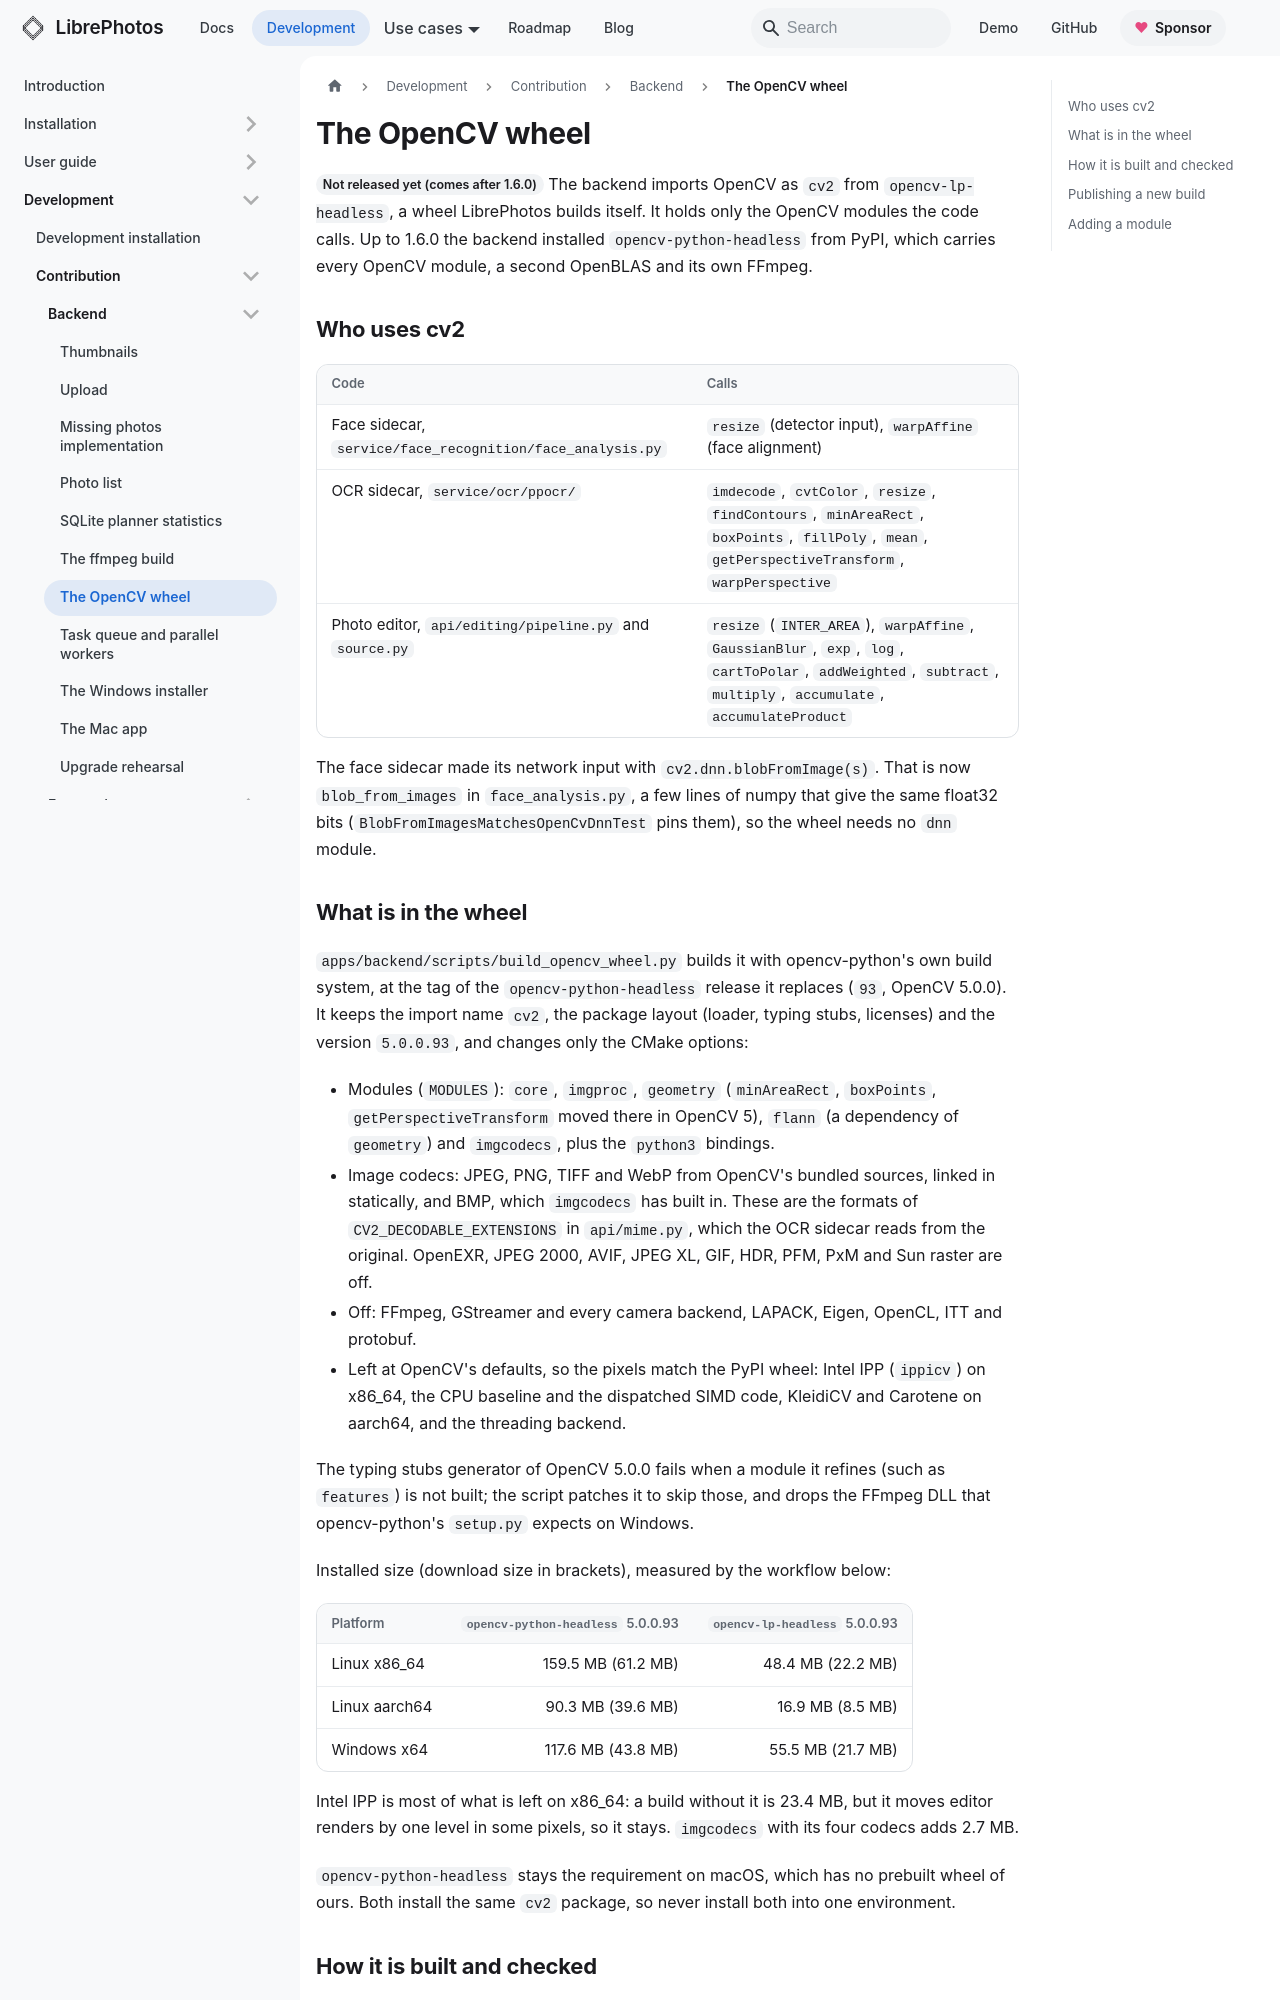

repository: LibrePhotos/librephotos · page: docs/development/contribution/backend/opencv-wheel/index.html · generator: docusaurus

---
title: "The OpenCV wheel"
description: "Which OpenCV the backend installs, what is in it, and how to rebuild it."
sidebar_position: 7
---

<Since version="1.7.0" /> The backend imports OpenCV as `cv2` from `opencv-lp-headless`, a wheel LibrePhotos builds
itself. It holds only the OpenCV modules the code calls. Up to 1.6.0 the backend installed
`opencv-python-headless` from PyPI, which carries every OpenCV module, a second OpenBLAS and its own FFmpeg.

## Who uses cv2

| Code | Calls |
| --- | --- |
| Face sidecar, `service/face_recognition/face_analysis.py` | `resize` (detector input), `warpAffine` (face alignment) |
| OCR sidecar, `service/ocr/ppocr/` | `imdecode`, `cvtColor`, `resize`, `findContours`, `minAreaRect`, `boxPoints`, `fillPoly`, `mean`, `getPerspectiveTransform`, `warpPerspective` |
| Photo editor, `api/editing/pipeline.py` and `source.py` | `resize` (`INTER_AREA`), `warpAffine`, `GaussianBlur`, `exp`, `log`, `cartToPolar`, `addWeighted`, `subtract`, `multiply`, `accumulate`, `accumulateProduct` |

The face sidecar made its network input with `cv2.dnn.blobFromImage(s)`. That is now `blob_from_images` in
`face_analysis.py`, a few lines of numpy that give the same float32 bits (`BlobFromImagesMatchesOpenCvDnnTest` pins
them), so the wheel needs no `dnn` module.
